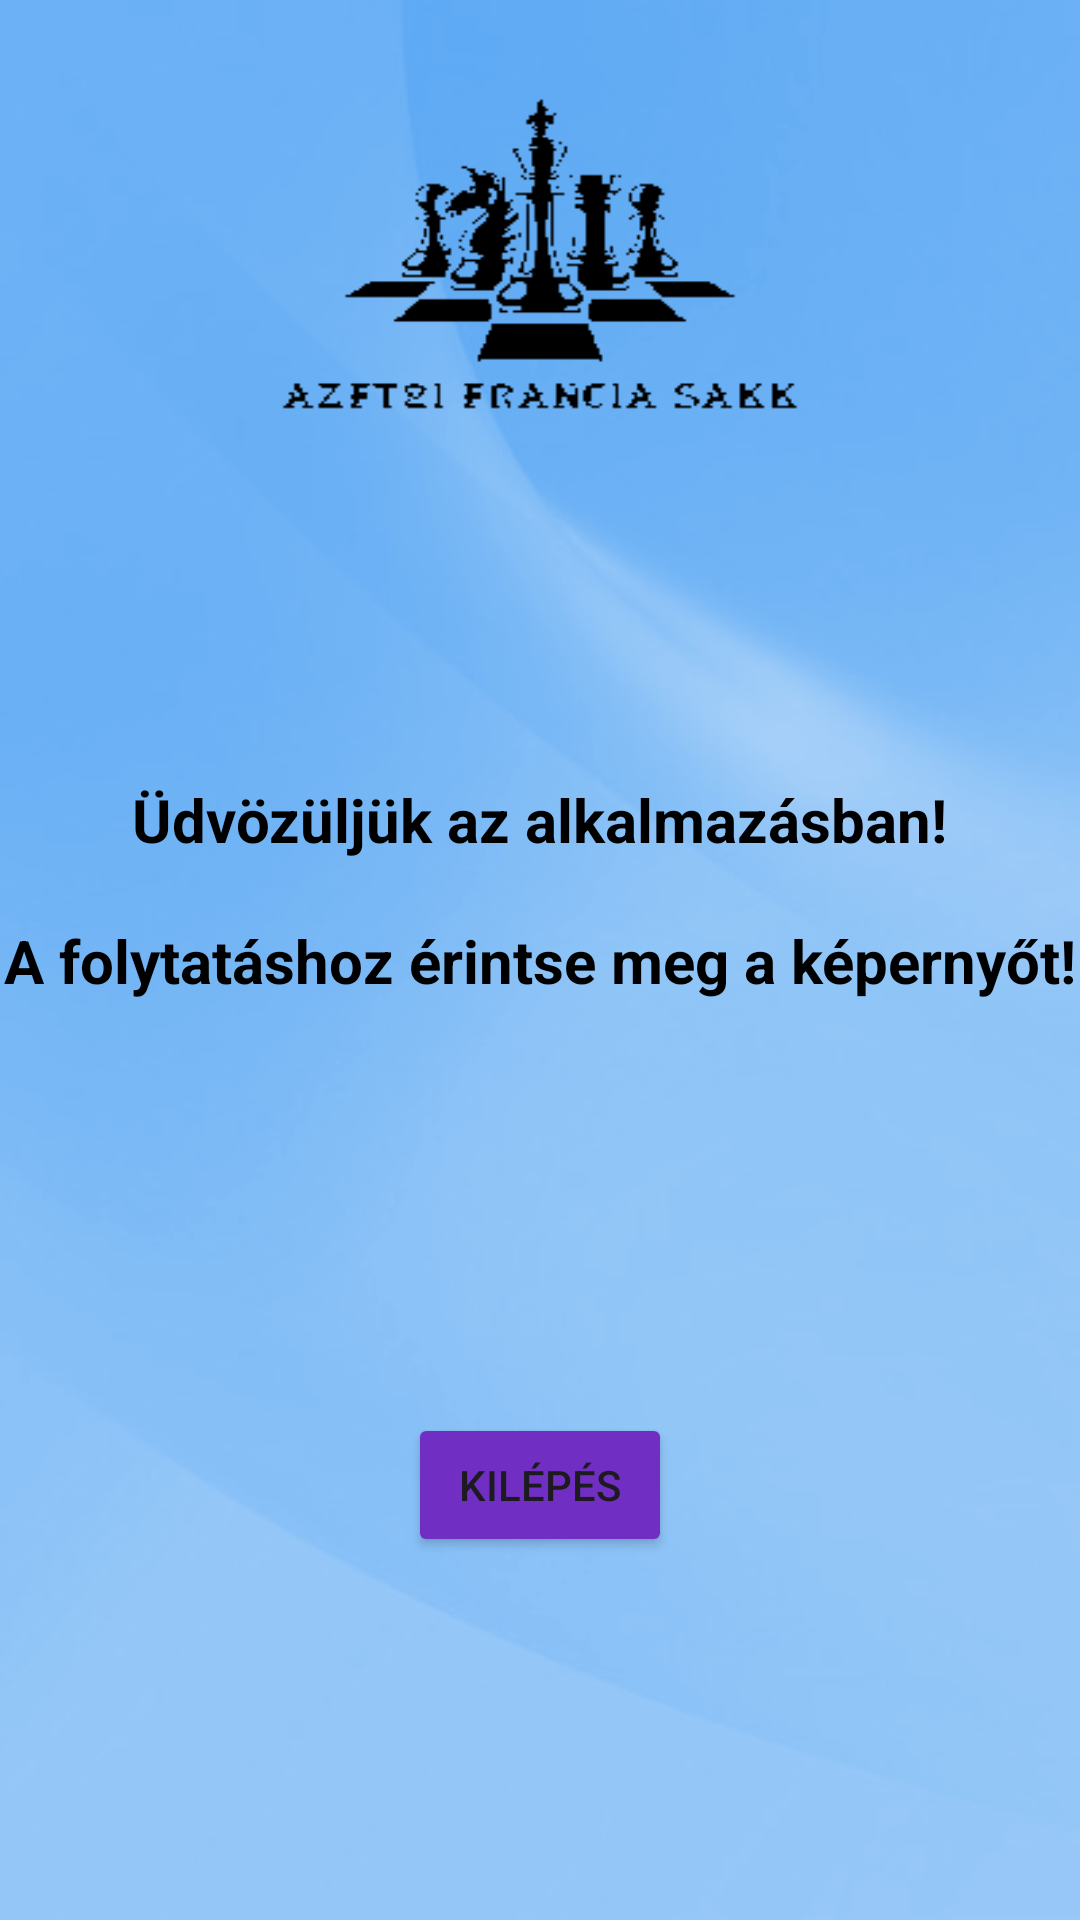

Android layout source for this screen:
<!-- AndroidManifest.xml: application theme Theme.Azft2ichesstwoplayer20 -->
<!-- res/layout/activity_first.xml -->
<?xml version="1.0" encoding="utf-8"?>
<androidx.constraintlayout.widget.ConstraintLayout xmlns:android="http://schemas.android.com/apk/res/android"
    xmlns:app="http://schemas.android.com/apk/res-auto"
    xmlns:tools="http://schemas.android.com/tools"
    android:layout_width="match_parent"
    android:layout_height="match_parent"
    android:onClick="onScreenTapped"
    tools:context=".FirstActivity">

    <TextView
        android:id="@+id/hello_user_msg"
        android:layout_width="wrap_content"
        android:layout_height="wrap_content"
        android:text="@string/hello_user_msg"
        android:textColor="@color/black"
        android:textSize="20sp"
        android:textStyle="bold"
        app:layout_constraintBottom_toBottomOf="parent"
        app:layout_constraintEnd_toEndOf="parent"
        app:layout_constraintHorizontal_bias="0.5"
        app:layout_constraintStart_toStartOf="parent"
        app:layout_constraintTop_toTopOf="parent"
        app:layout_constraintVertical_bias="0.5" />


    <Button
        android:id="@+id/exitButtonFirstPage"
        android:layout_width="wrap_content"
        android:layout_height="wrap_content"
        android:layout_marginTop="16dp"
        android:backgroundTint="@color/purple_button"
        android:text="@string/exit_button_first_screen"
        app:layout_constraintBottom_toBottomOf="parent"
        app:layout_constraintEnd_toEndOf="parent"
        app:layout_constraintStart_toStartOf="parent"
        app:layout_constraintTop_toBottomOf="@+id/hello_user_msg" />

    <TextView
        android:id="@+id/welcomeTextView"
        android:layout_width="wrap_content"
        android:layout_height="wrap_content"
        android:text="@string/welcomePage"
        android:textColor="@color/black"
        android:textSize="20sp"
        android:textStyle="bold"
        app:layout_constraintBottom_toTopOf="@+id/hello_user_msg"
        app:layout_constraintEnd_toEndOf="parent"
        app:layout_constraintStart_toStartOf="parent"
        app:layout_constraintTop_toTopOf="parent"
        app:layout_constraintVertical_bias="0.929" />


</androidx.constraintlayout.widget.ConstraintLayout>
<!-- resources referenced by this layout -->
<resources>
  <color name="black">#FF000000</color>
  <color name="purple_button">#702EC3</color>
  <string name="exit_button_first_screen">Kilépés</string>
  <string name="hello_user_msg">A folytatáshoz érintse meg a képernyőt!</string>
  <string name="welcomePage">Üdvözüljük az alkalmazásban!</string>
  <style name="Theme.Azft2ichesstwoplayer20" parent="Base.Theme.Azft2ichesstwoplayer20">
          <item name="android:windowBackground">@drawable/background_image_lightblue_logo</item>
      </style>
  <style name="Base.Theme.Azft2ichesstwoplayer20" parent="Theme.Material3.DayNight.NoActionBar">
      </style>
  <!-- drawable background_image_lightblue_logo: png bitmap (drawable, 53573 bytes) -->
</resources>
